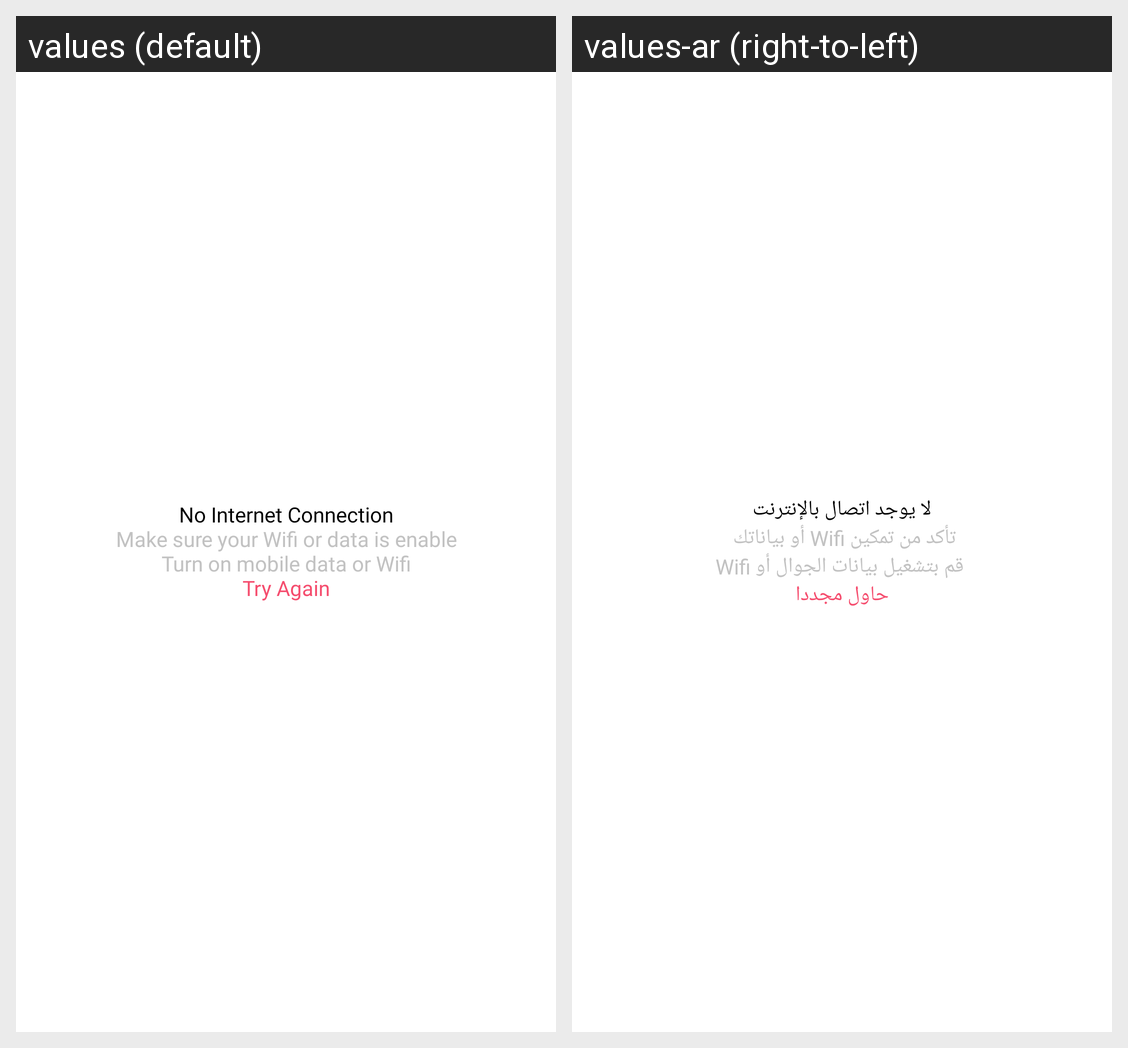

Here is an Android app screen in its default locale and in the app's own translations. Write out the translated-string differences for the strings that appear on this screen.
Android screen res/layout/activity_no_internet.xml rendered under 2 locales, left to right: values (default), values-ar (right-to-left). Device: Nexus 5 (rendered at 1080×1920; each locale shown at half size, 540×960, under a caption strip naming it); theme AppTheme.
Strings drawn on this screen, with the default value and each locale's value (text and hints the layout hard-codes, and strings that could not be matched under every locale, appear in the picture but are not listed):

no_internet
  values: No Internet Connection
  values-ar: لا يوجد اتصال بالإنترنت

make_sure_check_your_internet
  values: Make sure your Wifi or data is enable
      Turn on mobile data or Wifi
  values-ar: تأكد من تمكين Wifi أو بياناتك 
       قم بتشغيل بيانات الجوال أو Wifi

try_again
  values: Try Again
  values-ar: حاول مجددا
